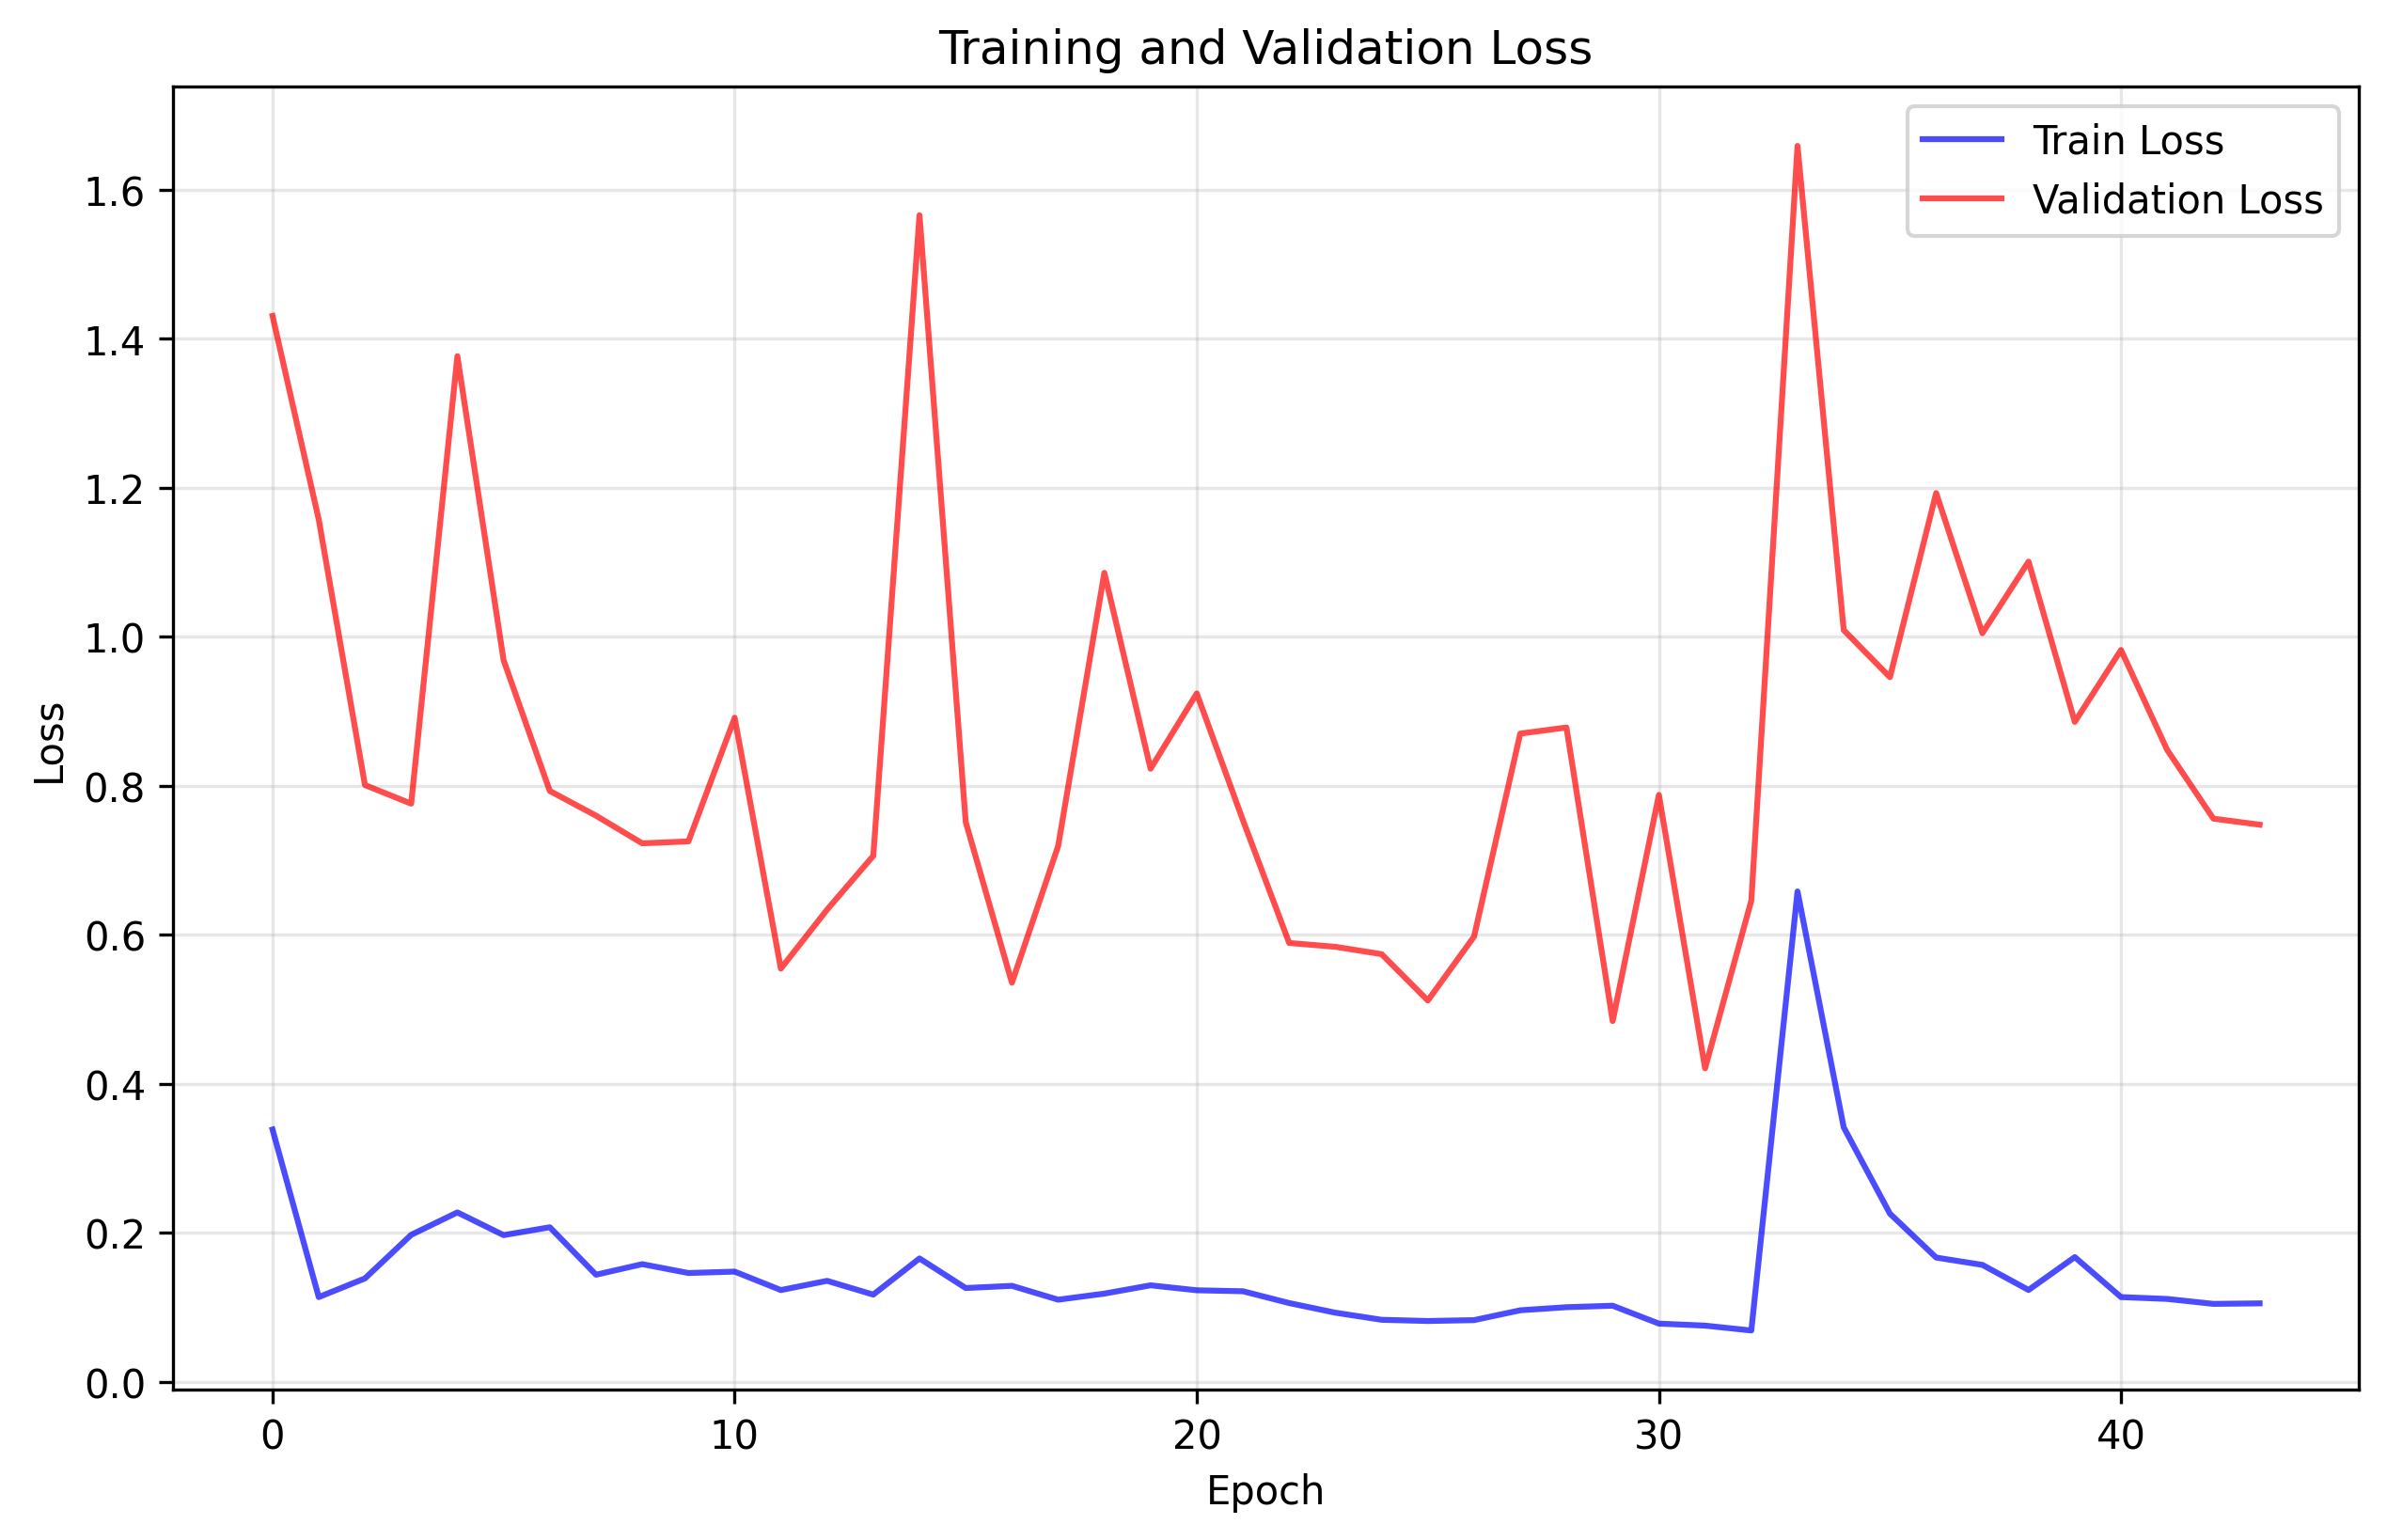

Source data for this figure (header and first rows):
train_loss, val_loss
0.3387, 1.431
0.1139, 1.157
0.1389, 0.801
0.1974, 0.7761
0.2275, 1.377
0.197, 0.9685
0.2076, 0.7931
0.1439, 0.76
0.1581, 0.7228
0.1462, 0.7254
0.1481, 0.8914
0.1233, 0.5547
0.1357, 0.6338
0.1172, 0.7061
0.1657, 1.566
0.126, 0.7515
0.129, 0.5357
0.1104, 0.7191
0.1186, 1.086
0.1297, 0.8229
0.123, 0.924
0.1217, 0.7537
0.1059, 0.5891
0.09291, 0.584
0.08342, 0.5741
0.08178, 0.5119
0.08295, 0.5976
0.09618, 0.8701
0.1003, 0.8783
0.1023, 0.4843
0.07831, 0.7879
0.07559, 0.4209
0.06904, 0.6459
0.6583, 1.659
0.3416, 1.009
0.2258, 0.9458
0.1669, 1.193
0.1571, 1.005
0.1234, 1.101
0.1675, 0.8858
0.1139, 0.9823
0.1114, 0.8481
0.1048, 0.7559
0.1055, 0.7479
